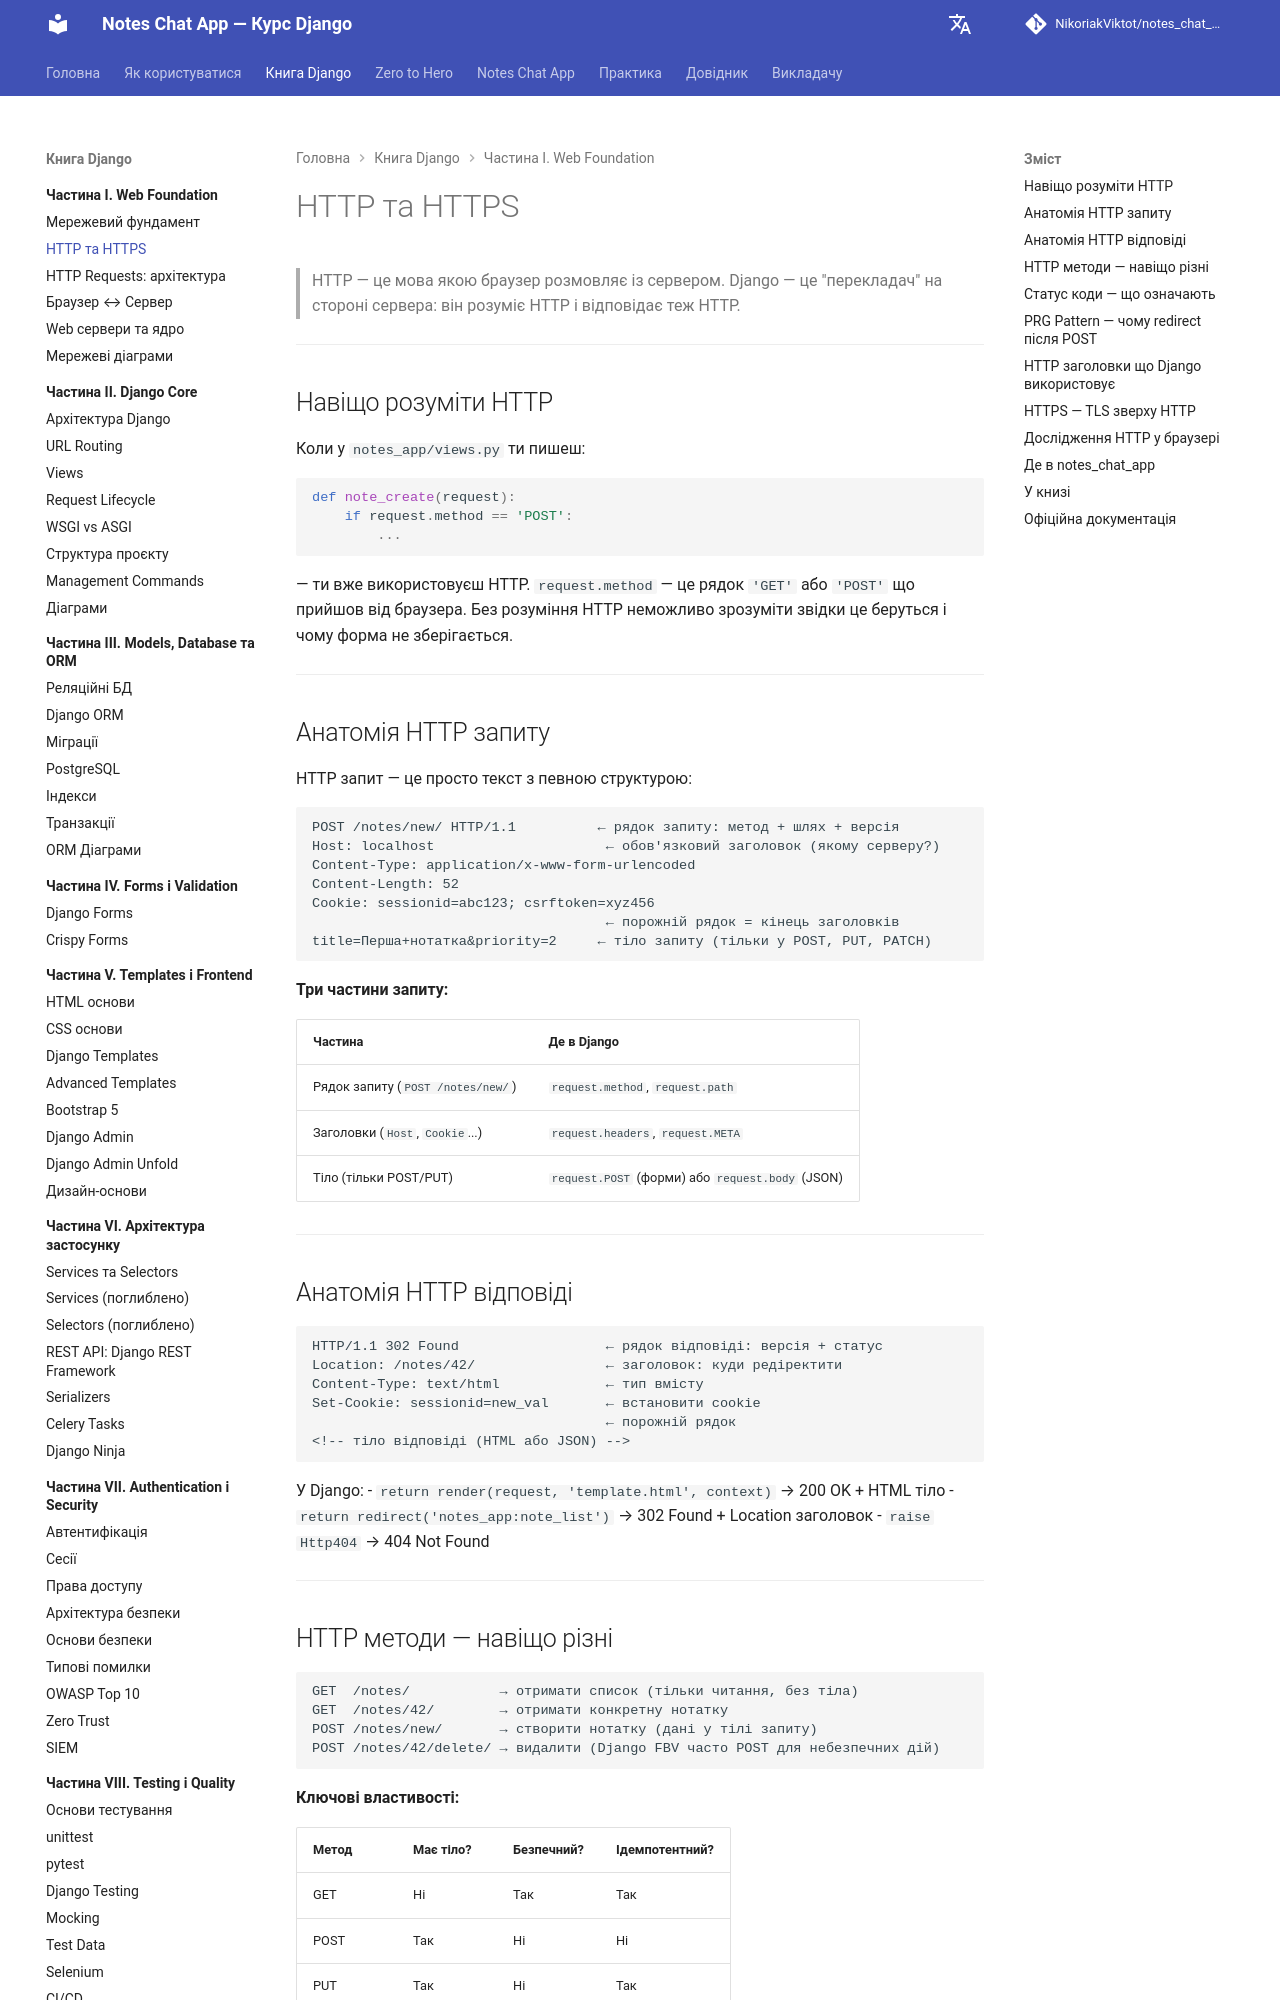

repository: NikoriakViktot/notes_chat_app · page: 01_web_foundations/http_https/index.html · generator: mkdocs

# HTTP та HTTPS

> HTTP — це мова якою браузер розмовляє із сервером.
> Django — це "перекладач" на стороні сервера: він розуміє HTTP і відповідає теж HTTP.

---

## Навіщо розуміти HTTP

Коли у `notes_app/views.py` ти пишеш:

```python
def note_create(request):
    if request.method == 'POST':
        ...
```

— ти вже використовуєш HTTP. `request.method` — це рядок `'GET'` або `'POST'` що прийшов від браузера. Без розуміння HTTP неможливо зрозуміти звідки це беруться і чому форма не зберігається.

---

## Анатомія HTTP запиту

HTTP запит — це просто текст з певною структурою:

```
POST /notes/new/ HTTP/1.1          ← рядок запиту: метод + шлях + версія
Host: localhost                     ← обов'язковий заголовок (якому серверу?)
Content-Type: application/x-www-form-urlencoded
Content-Length: 52
Cookie: sessionid=abc123; csrftoken=xyz456
                                    ← порожній рядок = кінець заголовків
title=Перша+нотатка&priority=2     ← тіло запиту (тільки у POST, PUT, PATCH)
```

**Три частини запиту:**

| Частина | Де в Django |
|---------|------------|
| Рядок запиту (`POST /notes/new/`) | `request.method`, `request.path` |
| Заголовки (`Host`, `Cookie`...) | `request.headers`, `request.META` |
| Тіло (тільки POST/PUT) | `request.POST` (форми) або `request.body` (JSON) |

---

## Анатомія HTTP відповіді

```
HTTP/1.1 302 Found                  ← рядок відповіді: версія + статус
Location: /notes/42/                ← заголовок: куди редіректити
Content-Type: text/html             ← тип вмісту
Set-Cookie: sessionid=new_val       ← встановити cookie
                                    ← порожній рядок
<!-- тіло відповіді (HTML або JSON) -->
```

У Django:
- `return render(request, 'template.html', context)` → 200 OK + HTML тіло
- `return redirect('notes_app:note_list')` → 302 Found + Location заголовок
- `raise Http404` → 404 Not Found

---
